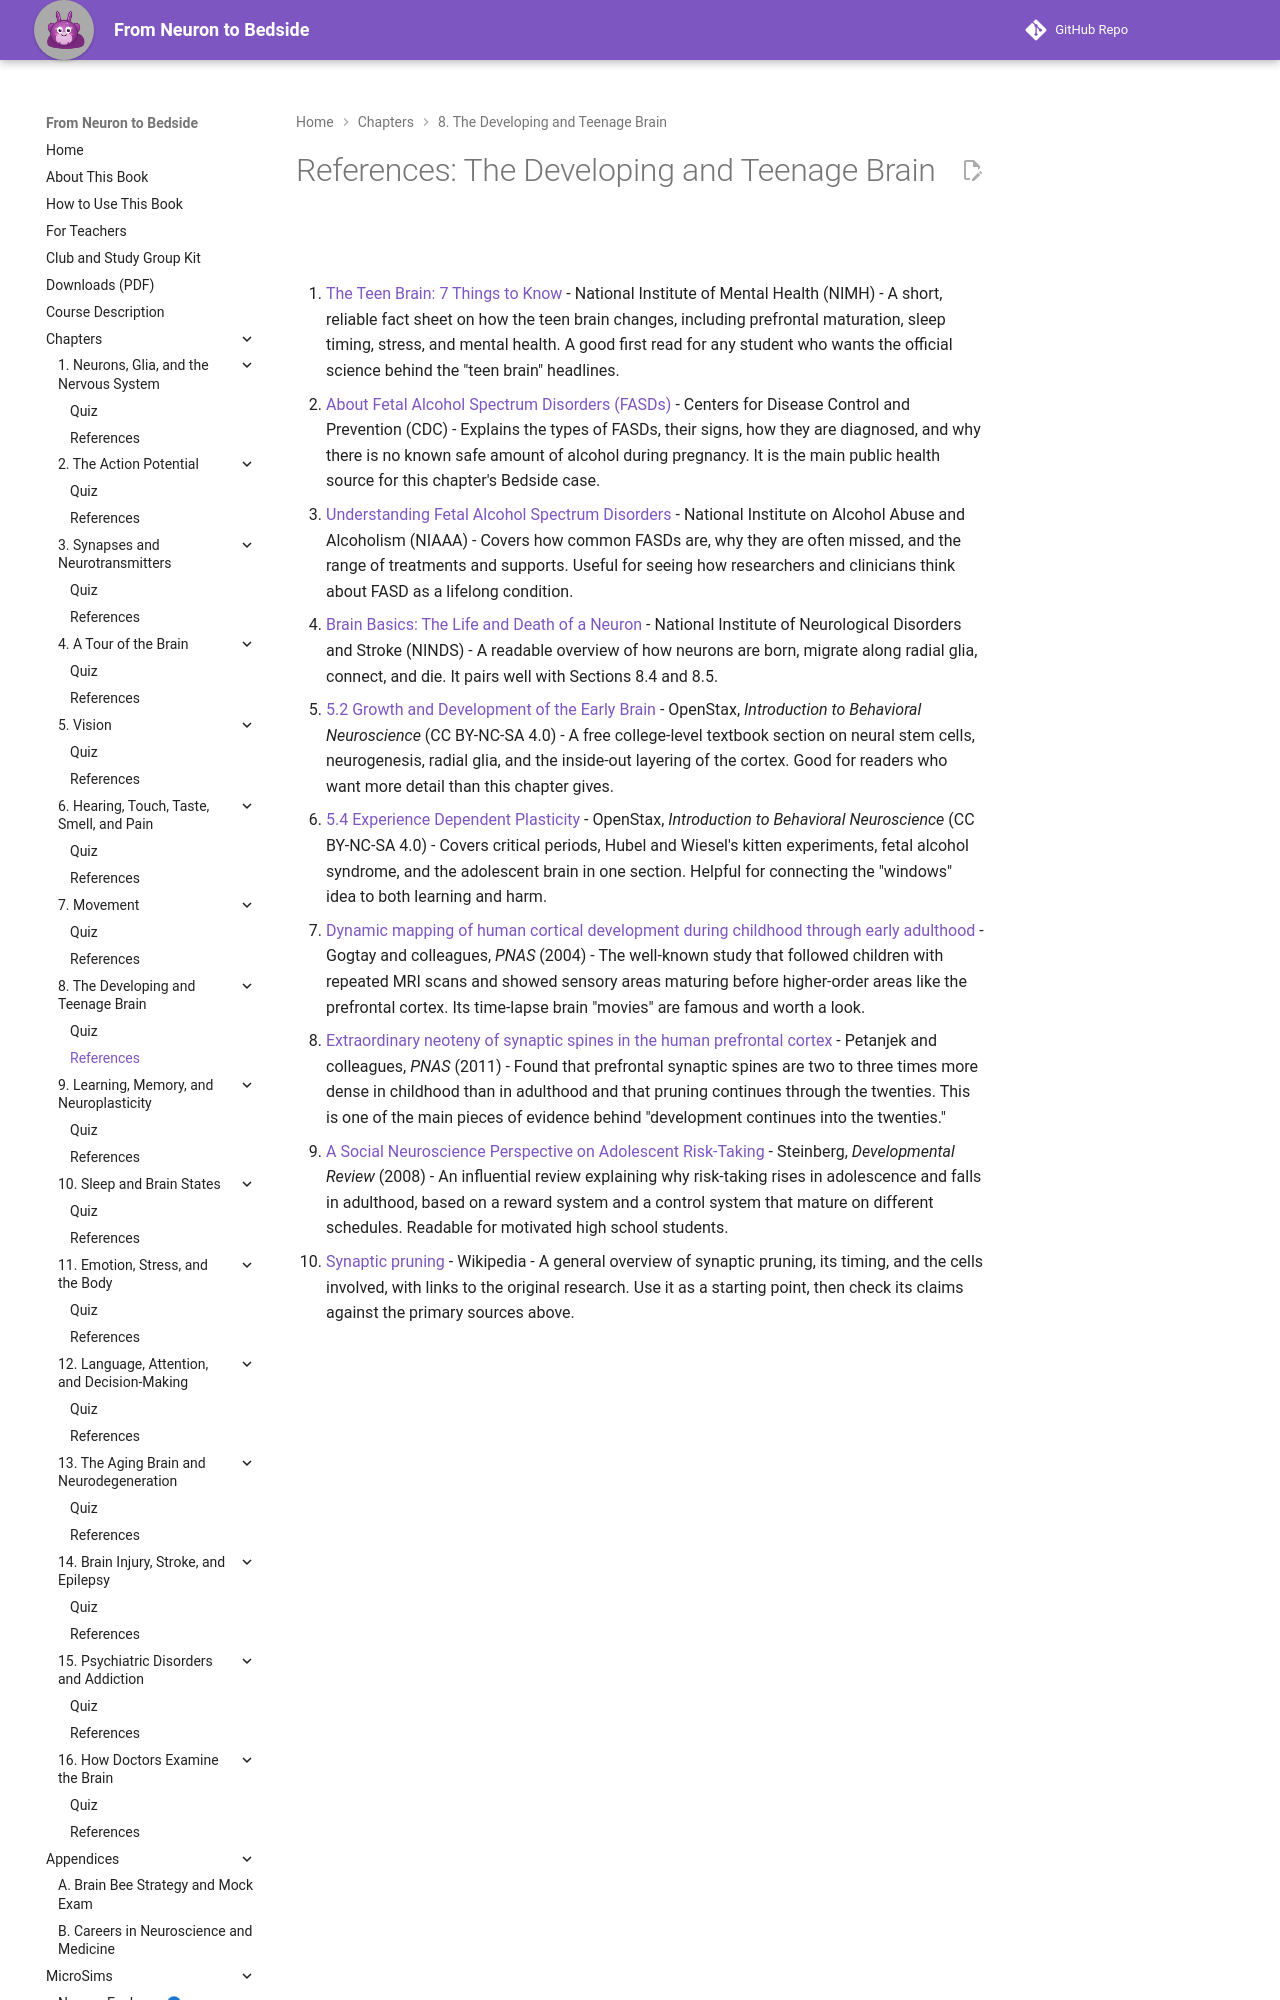

repository: aaryavvatts-lab/neuroscience-textbook · page: chapters/08-developing-teenage-brain/references/index.html · generator: mkdocs

---
title: "References: The Developing and Teenage Brain"
description: "Curated readings and sources for Chapter 8."
---

# References: The Developing and Teenage Brain

1. [The Teen Brain: 7 Things to Know](https://www.nimh.nih.gov/health/publications/the-teen-brain-7-things-to-know) - National Institute of Mental Health (NIMH) - A short, reliable fact sheet on how the teen brain changes, including prefrontal maturation, sleep timing, stress, and mental health. A good first read for any student who wants the official science behind the "teen brain" headlines.

2. [About Fetal Alcohol Spectrum Disorders (FASDs)](https://www.cdc.gov/fasd/about/index.html) - Centers for Disease Control and Prevention (CDC) - Explains the types of FASDs, their signs, how they are diagnosed, and why there is no known safe amount of alcohol during pregnancy. It is the main public health source for this chapter's Bedside case.

3. [Understanding Fetal Alcohol Spectrum Disorders](https://www.niaaa.nih.gov/publications/brochures-and-fact-sheets/understanding-fetal-alcohol-spectrum-disorders) - National Institute on Alcohol Abuse and Alcoholism (NIAAA) - Covers how common FASDs are, why they are often missed, and the range of treatments and supports. Useful for seeing how researchers and clinicians think about FASD as a lifelong condition.

4. [Brain Basics: The Life and Death of a Neuron](https://www.ninds.nih.gov/health-information/public-education/brain-basics/brain-basics-life-and-death-neuron) - National Institute of Neurological Disorders and Stroke (NINDS) - A readable overview of how neurons are born, migrate along radial glia, connect, and die. It pairs well with Sections 8.4 and 8.5.

5. [5.2 Growth and Development of the Early Brain](https://openstax.org/books/introduction-behavioral-neuroscience/pages/5-2-growth-and-development-of-the-early-brain) - OpenStax, *Introduction to Behavioral Neuroscience* (CC BY-NC-SA 4.0) - A free college-level textbook section on neural stem cells, neurogenesis, radial glia, and the inside-out layering of the cortex. Good for readers who want more detail than this chapter gives.

6. [5.4 Experience Dependent Plasticity](https://openstax.org/books/introduction-behavioral-neuroscience/pages/5-4-experience-dependent-plasticity) - OpenStax, *Introduction to Behavioral Neuroscience* (CC BY-NC-SA 4.0) - Covers critical periods, Hubel and Wiesel's kitten experiments, fetal alcohol syndrome, and the adolescent brain in one section. Helpful for connecting the "windows" idea to both learning and harm.
